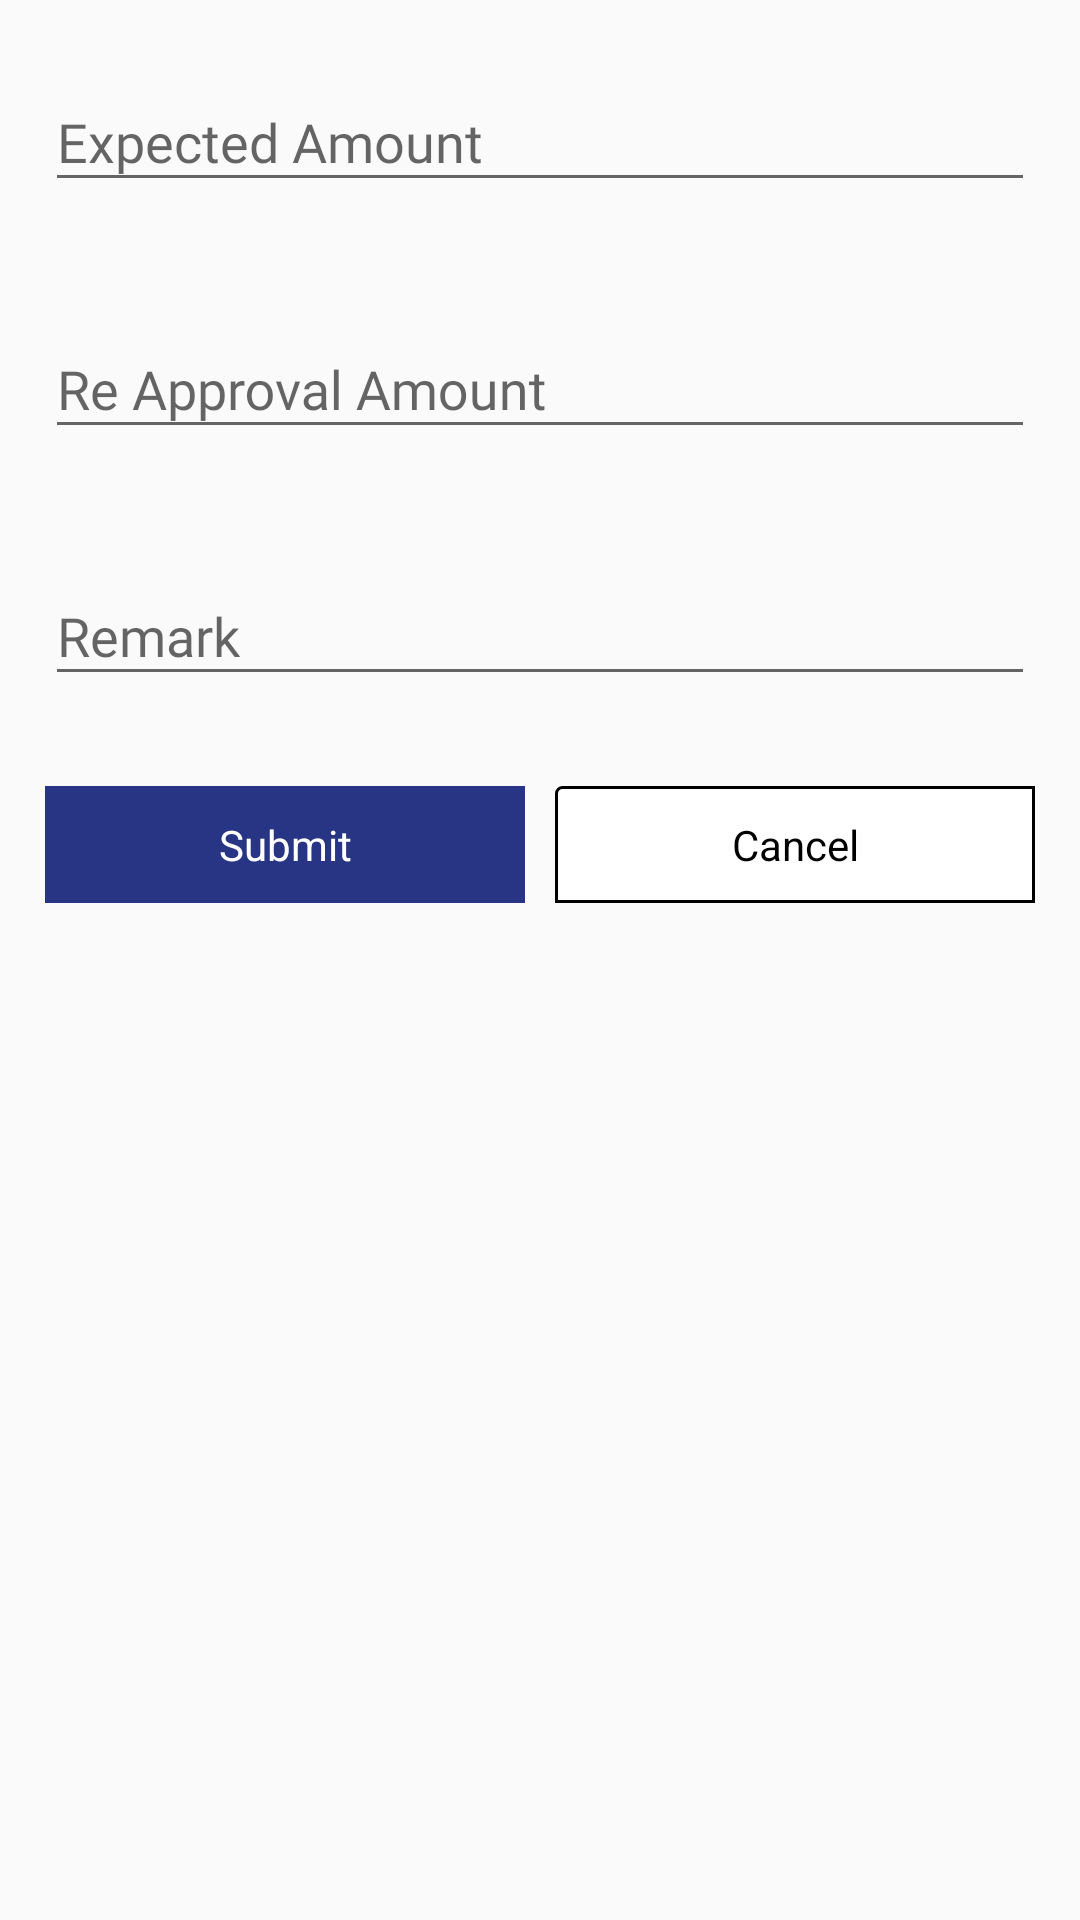

Produce the Android XML layout that renders to this screen, including the resource entries it uses.
<!-- AndroidManifest.xml: application theme AppTheme -->
<!-- res/layout/custom_re_approve_layout.xml -->
<?xml version="1.0" encoding="utf-8"?>
<LinearLayout xmlns:android="http://schemas.android.com/apk/res/android"
    android:layout_width="match_parent"
    android:layout_height="match_parent"
    android:orientation="vertical">

    <android.support.design.widget.TextInputLayout
        android:layout_width="match_parent"
        android:layout_height="wrap_content"
        android:layout_margin="15dp">

        <EditText
            android:id="@+id/edCustomReApprove_ExpAmt"
            android:layout_width="match_parent"
            android:layout_height="wrap_content"
            android:editable="false"
            android:fontFamily="@font/sofiapro_light"
            android:hint="Expected Amount"
            android:inputType="none"
            android:maxLines="1"
            android:singleLine="true" />

    </android.support.design.widget.TextInputLayout>

    <android.support.design.widget.TextInputLayout
        android:layout_width="match_parent"
        android:layout_height="wrap_content"
        android:layout_margin="15dp">

        <EditText
            android:id="@+id/edCustomReApprove_ReApproveAmt"
            android:layout_width="match_parent"
            android:layout_height="wrap_content"
            android:fontFamily="@font/sofiapro_light"
            android:hint="Re Approval Amount"
            android:inputType="numberDecimal"
            android:maxLines="1"
            android:singleLine="true" />

    </android.support.design.widget.TextInputLayout>

    <android.support.design.widget.TextInputLayout
        android:layout_width="match_parent"
        android:layout_height="wrap_content"
        android:layout_margin="15dp">

        <EditText
            android:id="@+id/edCustomReApprove_RejRemark"
            android:layout_width="match_parent"
            android:layout_height="wrap_content"
            android:fontFamily="@font/sofiapro_light"
            android:hint="Remark"
            android:maxLines="1"
            android:singleLine="true" />

    </android.support.design.widget.TextInputLayout>

    <LinearLayout
        android:layout_width="match_parent"
        android:layout_height="wrap_content"
        android:layout_margin="15dp"
        android:orientation="horizontal">

        <TextView
            android:id="@+id/tvCustomReApprove_ReApprove"
            android:layout_width="match_parent"
            android:layout_height="wrap_content"
            android:layout_marginRight="5dp"
            android:layout_weight="1"
            android:background="@color/colorAccent"
            android:gravity="center"
            android:padding="10dp"
            android:text="Submit"
            android:textColor="@color/colorWhite" />

        <TextView
            android:id="@+id/tvCustomReApprove_Cancel"
            android:layout_width="match_parent"
            android:layout_height="wrap_content"
            android:layout_marginLeft="5dp"
            android:layout_weight="1"
            android:background="@drawable/button_background"
            android:gravity="center"
            android:padding="10dp"
            android:text="Cancel"
            android:textColor="@color/colorBlack" />

    </LinearLayout>

</LinearLayout>
<!-- resources referenced by this layout -->
<resources>
  <color name="colorAccent">#283484</color>
  <color name="colorBlack">#000000</color>
  <color name="colorWhite">#ffffff</color>
  <!-- drawable button_background (drawable) -->
  <?xml version="1.0" encoding="utf-8"?>
  <shape xmlns:android="http://schemas.android.com/apk/res/android"
      android:shape="rectangle">
      <corners
          android:bottomLeftRadius="0dp"
          android:bottomRightRadius="0dp"
          android:radius="2dp"
          android:topRightRadius="0dp" />
      <stroke
          android:width="1dp"
          android:color="@color/colorBlack" />
      <solid android:color="@color/colorWhite" />
  </shape>
  <style name="AppTheme" parent="Theme.AppCompat.Light.DarkActionBar">
          
          <item name="colorPrimary">@color/colorPrimary</item>
          <item name="colorPrimaryDark">@color/colorPrimaryDark</item>
          <item name="colorAccent">@color/colorAccent</item>
      </style>
  <color name="colorPrimary">#FF4081</color>
  <color name="colorPrimaryDark">#bc2e5f</color>
</resources>
